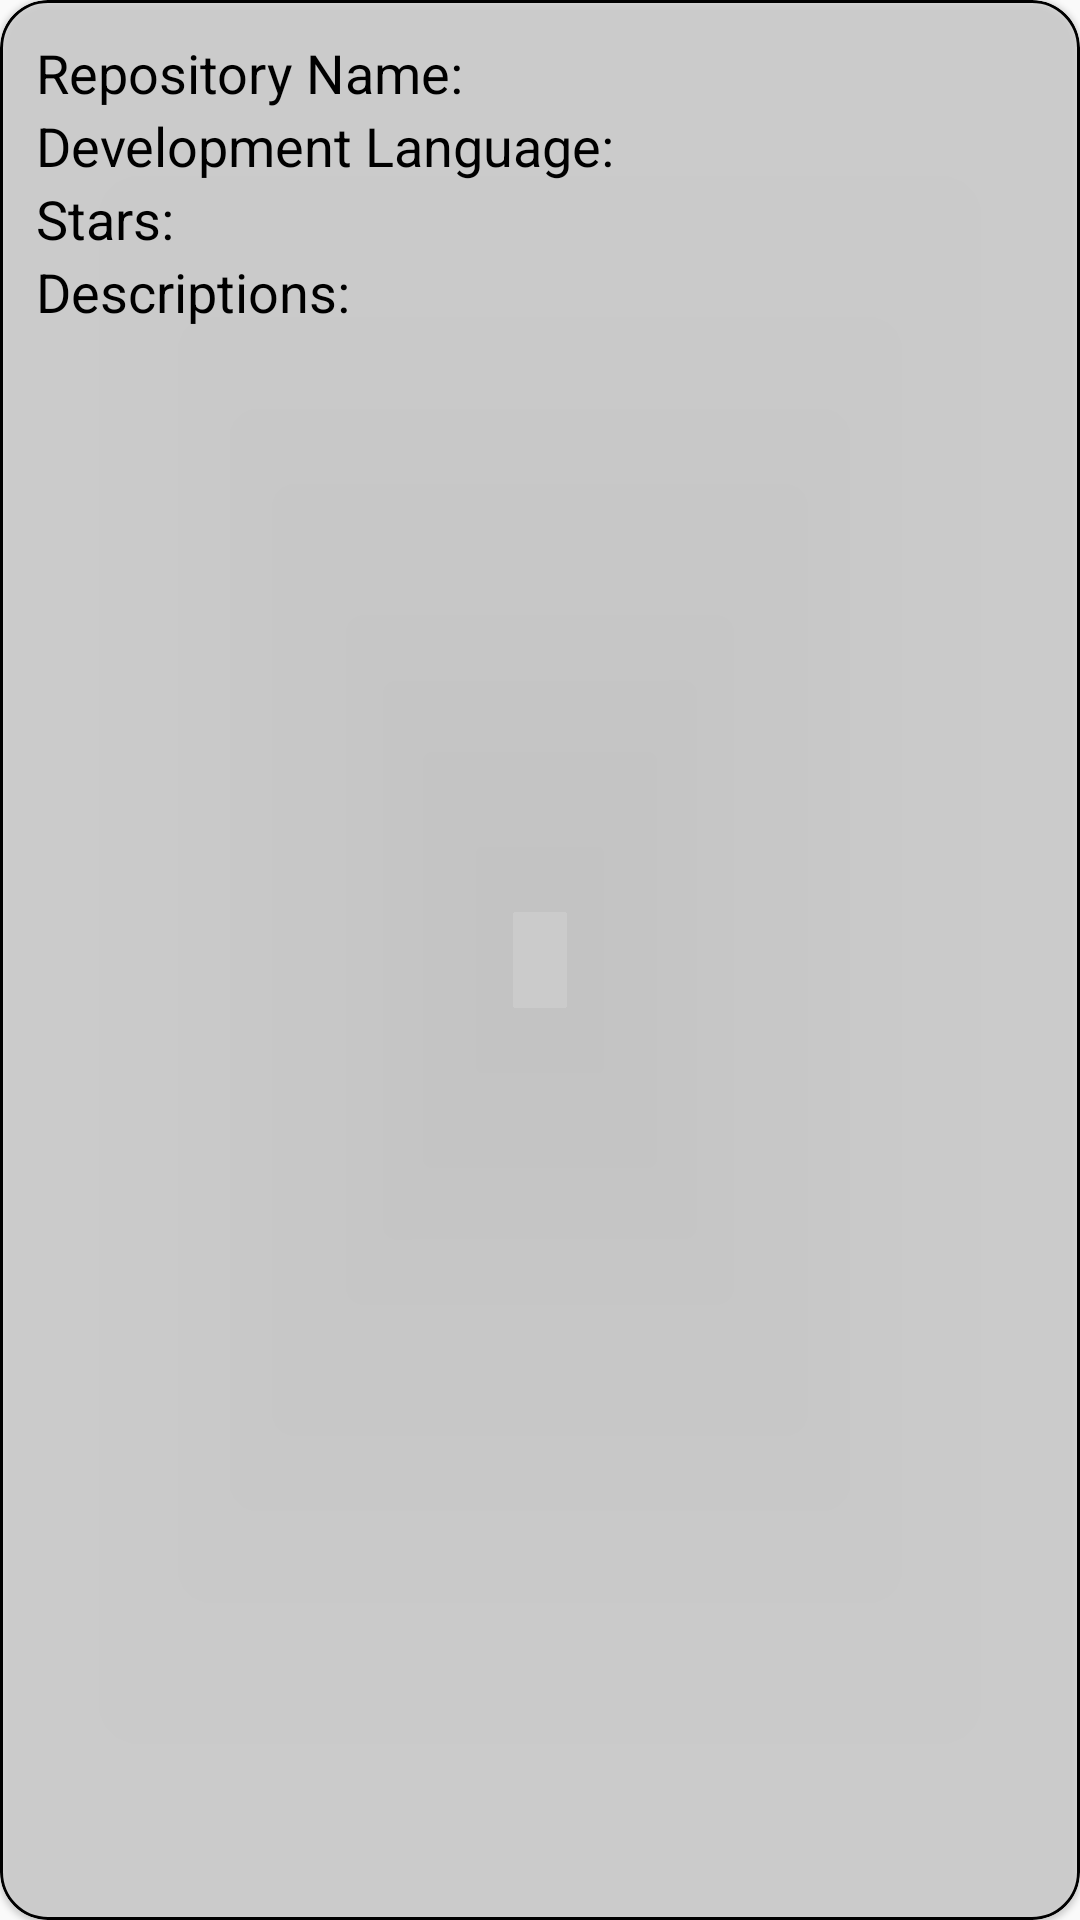

The Android layout XML behind this screen, and the referenced resources:
<!-- AndroidManifest.xml: application theme AppTheme -->
<!-- res/layout/recycler_github_repo_item.xml -->
<?xml version="1.0" encoding="utf-8"?>
<layout xmlns:android="http://schemas.android.com/apk/res/android"
    xmlns:app="http://schemas.android.com/apk/res-auto"
    xmlns:tools="http://schemas.android.com/tools">

    <data>
        <import type="android.view.View" />
        <variable
            name="vm"
            type="com.example.moneyforward.ui.githubUserDetail.GitHubUserDetailViewModel" />
    </data>

    <com.google.android.material.card.MaterialCardView
        android:id="@+id/cv_placeholder"
        android:layout_width="match_parent"
        android:layout_height="wrap_content"
        android:layout_marginBottom="16dp"
        android:theme="@style/Theme.MaterialComponents.Light.DarkActionBar"
        app:cardBackgroundColor="@color/light_grey"
        app:cardCornerRadius="16dp"
        app:strokeColor="@color/black"
        app:strokeWidth="1dp">

        <androidx.constraintlayout.widget.ConstraintLayout
            android:id="@+id/cl_user_item"
            android:layout_width="match_parent"
            android:layout_height="wrap_content"
            android:padding="12dp">

            <androidx.appcompat.widget.AppCompatTextView
                android:id="@+id/tv_name_repo_title"
                android:layout_width="wrap_content"
                android:layout_height="wrap_content"
                android:textColor="@color/black"
                android:textSize="18sp"
                app:layout_constraintStart_toStartOf="parent"
                app:layout_constraintTop_toTopOf="@id/cl_user_item"
                android:text="@string/repository_name" />

            <androidx.appcompat.widget.AppCompatTextView
                android:id="@+id/tv_name_repo_value"
                android:layout_width="wrap_content"
                android:layout_height="wrap_content"
                android:textColor="@color/black"
                android:textSize="18sp"
                android:textStyle="bold"
                android:layout_marginStart="8dp"
                app:layout_constraintStart_toEndOf="@id/tv_name_repo_title"
                app:layout_constraintTop_toTopOf="@id/tv_name_repo_title"
                tools:text="-" />

            <androidx.appcompat.widget.AppCompatTextView
                android:id="@+id/tv_development_language_title"
                android:layout_width="wrap_content"
                android:layout_height="wrap_content"
                android:textColor="@color/black"
                android:textSize="18sp"
                app:layout_constraintTop_toBottomOf="@id/tv_name_repo_value"
                app:layout_constraintStart_toStartOf="parent"
                android:text="@string/development_language" />

            <androidx.appcompat.widget.AppCompatTextView
                android:id="@+id/tv_development_language_value"
                android:layout_width="wrap_content"
                android:layout_height="wrap_content"
                android:textColor="@color/black"
                android:textSize="18sp"
                android:textStyle="bold"
                android:layout_marginStart="8dp"
                app:layout_constraintStart_toEndOf="@id/tv_development_language_title"
                app:layout_constraintTop_toTopOf="@id/tv_development_language_title"
                tools:text="-" />

            <androidx.appcompat.widget.AppCompatTextView
                android:id="@+id/tv_stars_title"
                android:layout_width="wrap_content"
                android:layout_height="wrap_content"
                android:textColor="@color/black"
                android:textSize="18sp"
                app:layout_constraintTop_toBottomOf="@id/tv_development_language_value"
                app:layout_constraintStart_toStartOf="parent"
                android:text="@string/stars" />

            <androidx.appcompat.widget.AppCompatTextView
                android:id="@+id/tv_stars_value"
                android:layout_width="wrap_content"
                android:layout_height="wrap_content"
                android:textColor="@color/black"
                android:textSize="18sp"
                android:textStyle="bold"
                android:layout_marginStart="8dp"
                app:layout_constraintStart_toEndOf="@id/tv_stars_title"
                app:layout_constraintTop_toTopOf="@id/tv_stars_title"
                tools:text="-" />

            <androidx.appcompat.widget.AppCompatTextView
                android:id="@+id/tv_description_title"
                android:layout_width="wrap_content"
                android:layout_height="wrap_content"
                android:textColor="@color/black"
                android:textSize="18sp"
                app:layout_constraintTop_toBottomOf="@id/tv_stars_value"
                app:layout_constraintStart_toStartOf="parent"
                android:text="@string/descriptions" />

            <androidx.appcompat.widget.AppCompatTextView
                android:id="@+id/tv_description_value"
                android:layout_width="wrap_content"
                android:layout_height="wrap_content"
                android:textColor="@color/black"
                android:textSize="18sp"
                android:textStyle="bold"
                android:layout_marginStart="8dp"
                app:layout_constraintStart_toEndOf="@id/tv_description_title"
                app:layout_constraintTop_toTopOf="@id/tv_description_title"
                tools:text="-" />

        </androidx.constraintlayout.widget.ConstraintLayout>

    </com.google.android.material.card.MaterialCardView>

</layout>
<!-- resources referenced by this layout -->
<resources>
  <string name="descriptions">Descriptions:</string>
  <string name="development_language">Development Language:</string>
  <string name="repository_name">Repository Name:</string>
  <string name="stars">Stars:</string>
  <style name="AppTheme" parent="Theme.MaterialComponents.DayNight.DarkActionBar.Bridge">
          
          <item name="colorPrimary">@color/purple_500</item>
          <item name="colorPrimaryDark">@color/purple_500</item>
          <item name="colorAccent">@color/white</item>
      </style>
  <!-- not gathered from this repository: default colours our renderer supplied (Android Studio template values) -->
  <color name="purple_500">#FF6200EE</color>
  <color name="black">#FF000000</color>
  <color name="white">#FFFFFFFF</color>
</resources>
